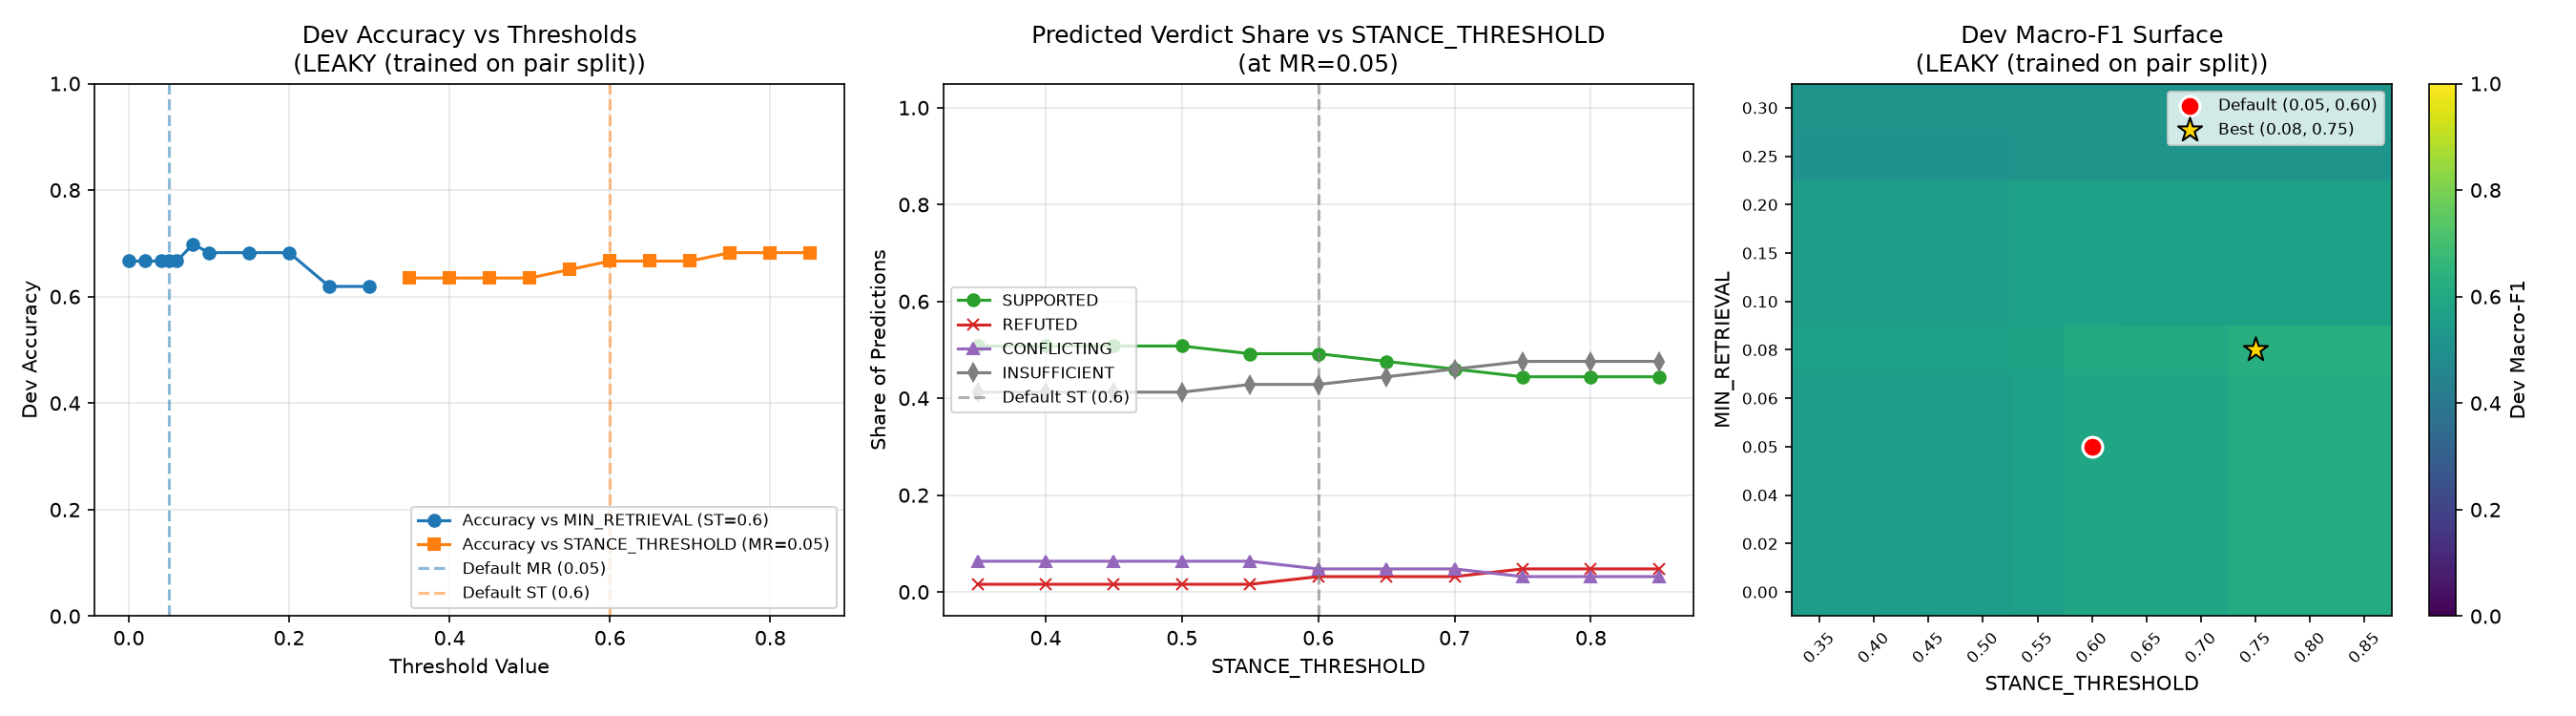

The file beside this chart, header and first rows:
min_retrieval, stance_threshold, accuracy, macro_f1, recall_SUPPORTED, recall_REFUTED, recall_INSUFFICIENT, share_SUPPORTED, share_REFUTED, share_CONFLICTING, share_INSUFFICIENT
0.0, 0.35, 0.6349, 0.553, 0.9048, 0.04762, 0.9524, 0.5079, 0.01587, 0.06349, 0.4127
0.0, 0.4, 0.6349, 0.553, 0.9048, 0.04762, 0.9524, 0.5079, 0.01587, 0.06349, 0.4127
0.0, 0.45, 0.6349, 0.553, 0.9048, 0.04762, 0.9524, 0.5079, 0.01587, 0.06349, 0.4127
0.0, 0.5, 0.6349, 0.553, 0.9048, 0.04762, 0.9524, 0.5079, 0.01587, 0.06349, 0.4127
0.0, 0.55, 0.6508, 0.5656, 0.9048, 0.04762, 1.0, 0.4921, 0.01587, 0.06349, 0.4286
0.0, 0.6, 0.6667, 0.5932, 0.9048, 0.09524, 1.0, 0.4921, 0.03175, 0.04762, 0.4286
0.0, 0.65, 0.6667, 0.5921, 0.9048, 0.09524, 1.0, 0.4762, 0.03175, 0.04762, 0.4444
0.0, 0.7, 0.6667, 0.5913, 0.9048, 0.09524, 1.0, 0.4603, 0.03175, 0.04762, 0.4603
0.0, 0.75, 0.6825, 0.6163, 0.9048, 0.1429, 1.0, 0.4444, 0.04762, 0.03175, 0.4762
0.0, 0.8, 0.6825, 0.6163, 0.9048, 0.1429, 1.0, 0.4444, 0.04762, 0.03175, 0.4762
0.0, 0.85, 0.6825, 0.6163, 0.9048, 0.1429, 1.0, 0.4444, 0.04762, 0.03175, 0.4762
0.02, 0.35, 0.6349, 0.553, 0.9048, 0.04762, 0.9524, 0.5079, 0.01587, 0.06349, 0.4127
0.02, 0.4, 0.6349, 0.553, 0.9048, 0.04762, 0.9524, 0.5079, 0.01587, 0.06349, 0.4127
0.02, 0.45, 0.6349, 0.553, 0.9048, 0.04762, 0.9524, 0.5079, 0.01587, 0.06349, 0.4127
0.02, 0.5, 0.6349, 0.553, 0.9048, 0.04762, 0.9524, 0.5079, 0.01587, 0.06349, 0.4127
0.02, 0.55, 0.6508, 0.5656, 0.9048, 0.04762, 1.0, 0.4921, 0.01587, 0.06349, 0.4286
0.02, 0.6, 0.6667, 0.5932, 0.9048, 0.09524, 1.0, 0.4921, 0.03175, 0.04762, 0.4286
0.02, 0.65, 0.6667, 0.5921, 0.9048, 0.09524, 1.0, 0.4762, 0.03175, 0.04762, 0.4444
0.02, 0.7, 0.6667, 0.5913, 0.9048, 0.09524, 1.0, 0.4603, 0.03175, 0.04762, 0.4603
0.02, 0.75, 0.6825, 0.6163, 0.9048, 0.1429, 1.0, 0.4444, 0.04762, 0.03175, 0.4762
0.02, 0.8, 0.6825, 0.6163, 0.9048, 0.1429, 1.0, 0.4444, 0.04762, 0.03175, 0.4762
0.02, 0.85, 0.6825, 0.6163, 0.9048, 0.1429, 1.0, 0.4444, 0.04762, 0.03175, 0.4762
0.04, 0.35, 0.6349, 0.553, 0.9048, 0.04762, 0.9524, 0.5079, 0.01587, 0.06349, 0.4127
0.04, 0.4, 0.6349, 0.553, 0.9048, 0.04762, 0.9524, 0.5079, 0.01587, 0.06349, 0.4127
0.04, 0.45, 0.6349, 0.553, 0.9048, 0.04762, 0.9524, 0.5079, 0.01587, 0.06349, 0.4127
0.04, 0.5, 0.6349, 0.553, 0.9048, 0.04762, 0.9524, 0.5079, 0.01587, 0.06349, 0.4127
0.04, 0.55, 0.6508, 0.5656, 0.9048, 0.04762, 1.0, 0.4921, 0.01587, 0.06349, 0.4286
0.04, 0.6, 0.6667, 0.5932, 0.9048, 0.09524, 1.0, 0.4921, 0.03175, 0.04762, 0.4286
0.04, 0.65, 0.6667, 0.5921, 0.9048, 0.09524, 1.0, 0.4762, 0.03175, 0.04762, 0.4444
0.04, 0.7, 0.6667, 0.5913, 0.9048, 0.09524, 1.0, 0.4603, 0.03175, 0.04762, 0.4603
0.04, 0.75, 0.6825, 0.6163, 0.9048, 0.1429, 1.0, 0.4444, 0.04762, 0.03175, 0.4762
0.04, 0.8, 0.6825, 0.6163, 0.9048, 0.1429, 1.0, 0.4444, 0.04762, 0.03175, 0.4762
0.04, 0.85, 0.6825, 0.6163, 0.9048, 0.1429, 1.0, 0.4444, 0.04762, 0.03175, 0.4762
0.05, 0.35, 0.6349, 0.553, 0.9048, 0.04762, 0.9524, 0.5079, 0.01587, 0.06349, 0.4127
0.05, 0.4, 0.6349, 0.553, 0.9048, 0.04762, 0.9524, 0.5079, 0.01587, 0.06349, 0.4127
0.05, 0.45, 0.6349, 0.553, 0.9048, 0.04762, 0.9524, 0.5079, 0.01587, 0.06349, 0.4127
0.05, 0.5, 0.6349, 0.553, 0.9048, 0.04762, 0.9524, 0.5079, 0.01587, 0.06349, 0.4127
0.05, 0.55, 0.6508, 0.5656, 0.9048, 0.04762, 1.0, 0.4921, 0.01587, 0.06349, 0.4286
0.05, 0.6, 0.6667, 0.5932, 0.9048, 0.09524, 1.0, 0.4921, 0.03175, 0.04762, 0.4286
0.05, 0.65, 0.6667, 0.5921, 0.9048, 0.09524, 1.0, 0.4762, 0.03175, 0.04762, 0.4444
0.05, 0.7, 0.6667, 0.5913, 0.9048, 0.09524, 1.0, 0.4603, 0.03175, 0.04762, 0.4603
0.05, 0.75, 0.6825, 0.6163, 0.9048, 0.1429, 1.0, 0.4444, 0.04762, 0.03175, 0.4762
0.05, 0.8, 0.6825, 0.6163, 0.9048, 0.1429, 1.0, 0.4444, 0.04762, 0.03175, 0.4762
0.05, 0.85, 0.6825, 0.6163, 0.9048, 0.1429, 1.0, 0.4444, 0.04762, 0.03175, 0.4762
0.06, 0.35, 0.6349, 0.553, 0.9048, 0.04762, 0.9524, 0.5079, 0.01587, 0.06349, 0.4127
0.06, 0.4, 0.6349, 0.553, 0.9048, 0.04762, 0.9524, 0.5079, 0.01587, 0.06349, 0.4127
0.06, 0.45, 0.6349, 0.553, 0.9048, 0.04762, 0.9524, 0.5079, 0.01587, 0.06349, 0.4127
0.06, 0.5, 0.6349, 0.553, 0.9048, 0.04762, 0.9524, 0.5079, 0.01587, 0.06349, 0.4127
0.06, 0.55, 0.6508, 0.5656, 0.9048, 0.04762, 1.0, 0.4921, 0.01587, 0.06349, 0.4286
0.06, 0.6, 0.6667, 0.5932, 0.9048, 0.09524, 1.0, 0.4921, 0.03175, 0.04762, 0.4286
0.06, 0.65, 0.6667, 0.5921, 0.9048, 0.09524, 1.0, 0.4762, 0.03175, 0.04762, 0.4444
0.06, 0.7, 0.6667, 0.5913, 0.9048, 0.09524, 1.0, 0.4603, 0.03175, 0.04762, 0.4603
0.06, 0.75, 0.6825, 0.6163, 0.9048, 0.1429, 1.0, 0.4444, 0.04762, 0.03175, 0.4762
0.06, 0.8, 0.6825, 0.6163, 0.9048, 0.1429, 1.0, 0.4444, 0.04762, 0.03175, 0.4762
0.06, 0.85, 0.6825, 0.6163, 0.9048, 0.1429, 1.0, 0.4444, 0.04762, 0.03175, 0.4762
0.08, 0.35, 0.6667, 0.5685, 1.0, 0.04762, 0.9524, 0.5397, 0.01587, 0.03175, 0.4127
0.08, 0.4, 0.6667, 0.5685, 1.0, 0.04762, 0.9524, 0.5397, 0.01587, 0.03175, 0.4127
0.08, 0.45, 0.6667, 0.5685, 1.0, 0.04762, 0.9524, 0.5397, 0.01587, 0.03175, 0.4127
0.08, 0.5, 0.6667, 0.5685, 1.0, 0.04762, 0.9524, 0.5397, 0.01587, 0.03175, 0.4127
0.08, 0.55, 0.6825, 0.5812, 1.0, 0.04762, 1.0, 0.5238, 0.01587, 0.03175, 0.4286
... 61 more rows
